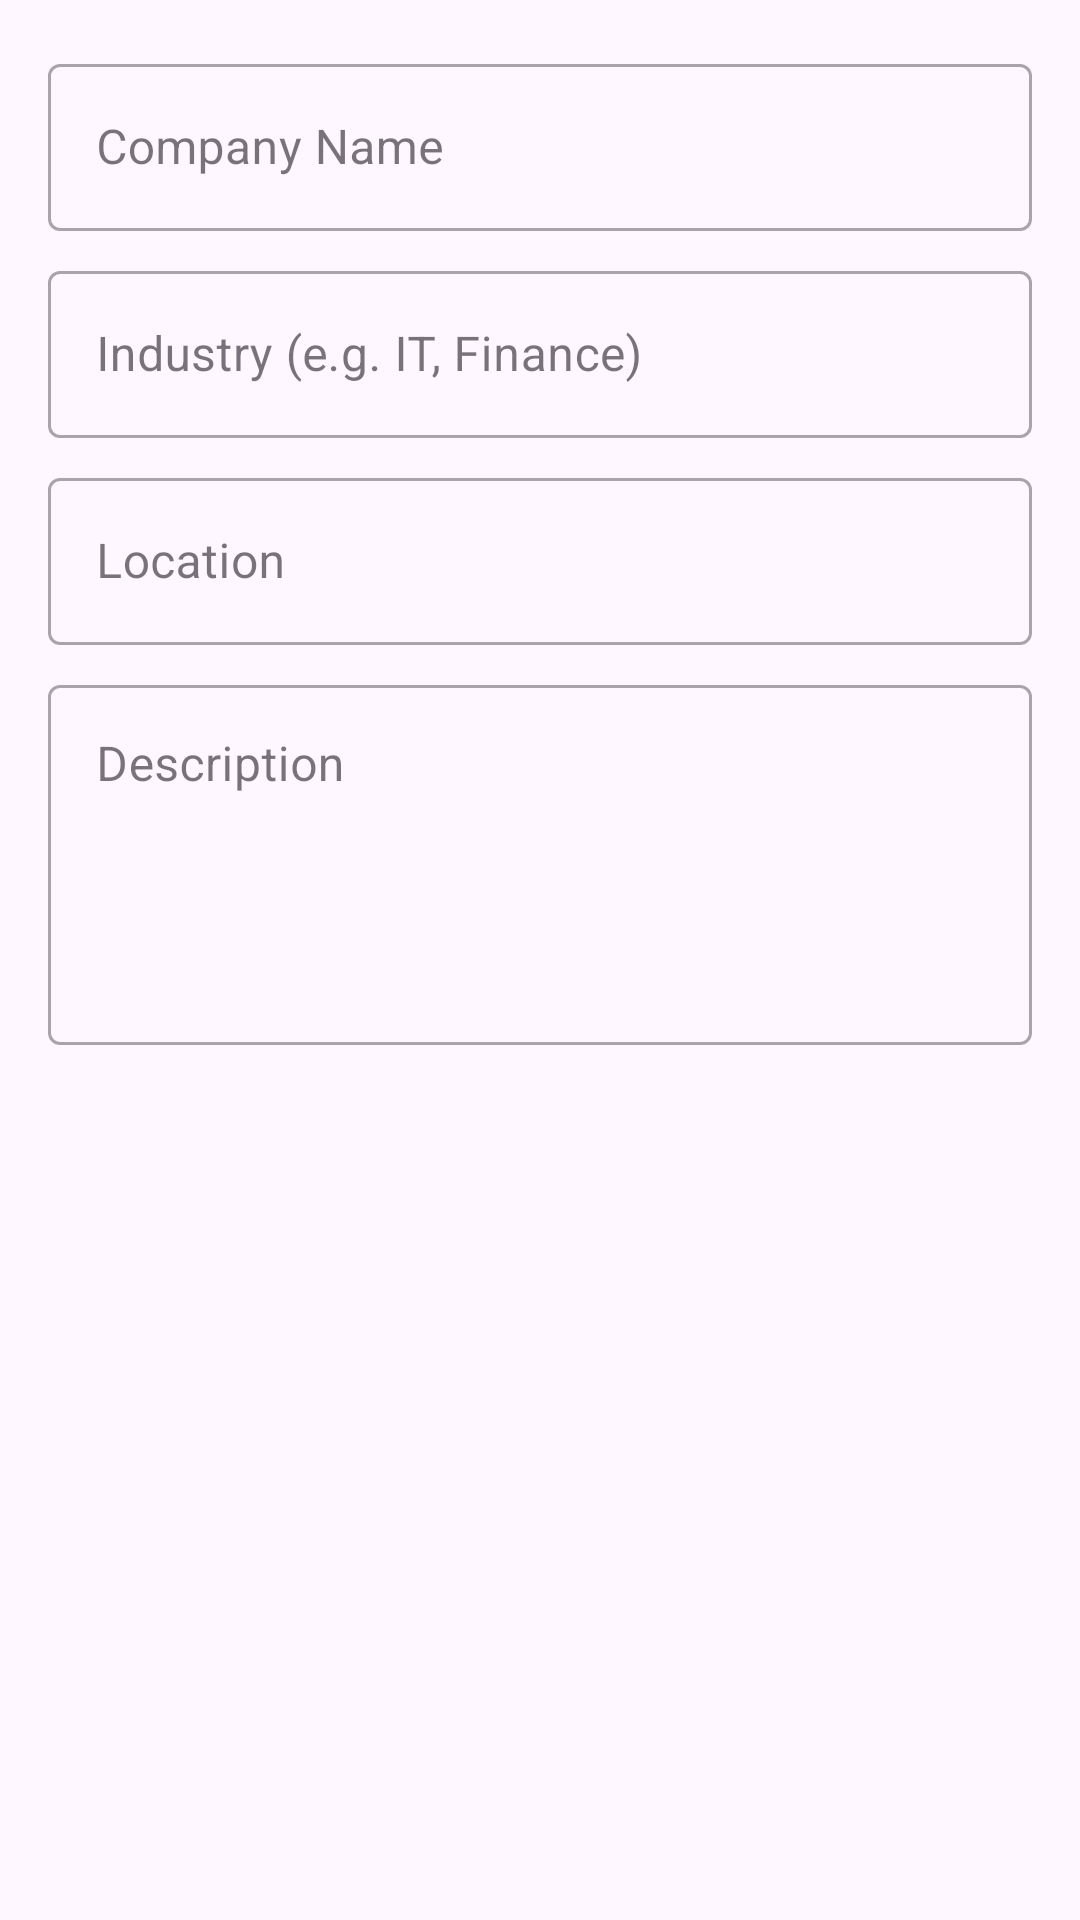

Android layout source for this screen:
<!-- AndroidManifest.xml: application theme Theme.Freelancing_bot -->
<!-- res/layout/dialog_add_company.xml -->
<ScrollView xmlns:android="http://schemas.android.com/apk/res/android"
    android:layout_width="match_parent"
    android:layout_height="wrap_content"
    android:padding="16dp">

    <LinearLayout
        android:layout_width="match_parent"
        android:layout_height="wrap_content"
        android:orientation="vertical">

        <com.google.android.material.textfield.TextInputLayout
            style="@style/Widget.MaterialComponents.TextInputLayout.OutlinedBox"
            android:layout_width="match_parent"
            android:layout_height="wrap_content"
            android:hint="Company Name">
            <com.google.android.material.textfield.TextInputEditText
                android:id="@+id/etCompName"
                android:layout_width="match_parent"
                android:layout_height="wrap_content" />
        </com.google.android.material.textfield.TextInputLayout>

        <com.google.android.material.textfield.TextInputLayout
            style="@style/Widget.MaterialComponents.TextInputLayout.OutlinedBox"
            android:layout_width="match_parent"
            android:layout_height="wrap_content"
            android:layout_marginTop="8dp"
            android:hint="Industry (e.g. IT, Finance)">
            <com.google.android.material.textfield.TextInputEditText
                android:id="@+id/etCompIndustry"
                android:layout_width="match_parent"
                android:layout_height="wrap_content" />
        </com.google.android.material.textfield.TextInputLayout>

        <com.google.android.material.textfield.TextInputLayout
            style="@style/Widget.MaterialComponents.TextInputLayout.OutlinedBox"
            android:layout_width="match_parent"
            android:layout_height="wrap_content"
            android:layout_marginTop="8dp"
            android:hint="Location">
            <com.google.android.material.textfield.TextInputEditText
                android:id="@+id/etCompLocation"
                android:layout_width="match_parent"
                android:layout_height="wrap_content" />
        </com.google.android.material.textfield.TextInputLayout>

        <com.google.android.material.textfield.TextInputLayout
            style="@style/Widget.MaterialComponents.TextInputLayout.OutlinedBox"
            android:layout_width="match_parent"
            android:layout_height="wrap_content"
            android:layout_marginTop="8dp"
            android:hint="Description">
            <com.google.android.material.textfield.TextInputEditText
                android:id="@+id/etCompDesc"
                android:layout_width="match_parent"
                android:layout_height="120dp"
                android:gravity="top" />
        </com.google.android.material.textfield.TextInputLayout>

    </LinearLayout>
</ScrollView>
<!-- resources referenced by this layout -->
<resources>
  <style name="Theme.Freelancing_bot" parent="Theme.Material3.Light.NoActionBar">
          
          <item name="colorPrimary">@color/primary</item>
          <item name="colorPrimaryVariant">@color/primary</item>
          <item name="colorOnPrimary">@color/white</item>
          
          <item name="colorSecondary">@color/accent</item>
          <item name="colorSecondaryVariant">@color/accent</item>
          <item name="colorOnSecondary">@color/black</item>
          
          <item name="android:statusBarColor">?attr/colorPrimaryVariant</item>
          
      </style>
  <color name="primary">#160f29</color>
  <color name="white">#FFFFFFFF</color>
  <color name="accent">#9e7b9b</color>
  <color name="black">#FF000000</color>
</resources>
